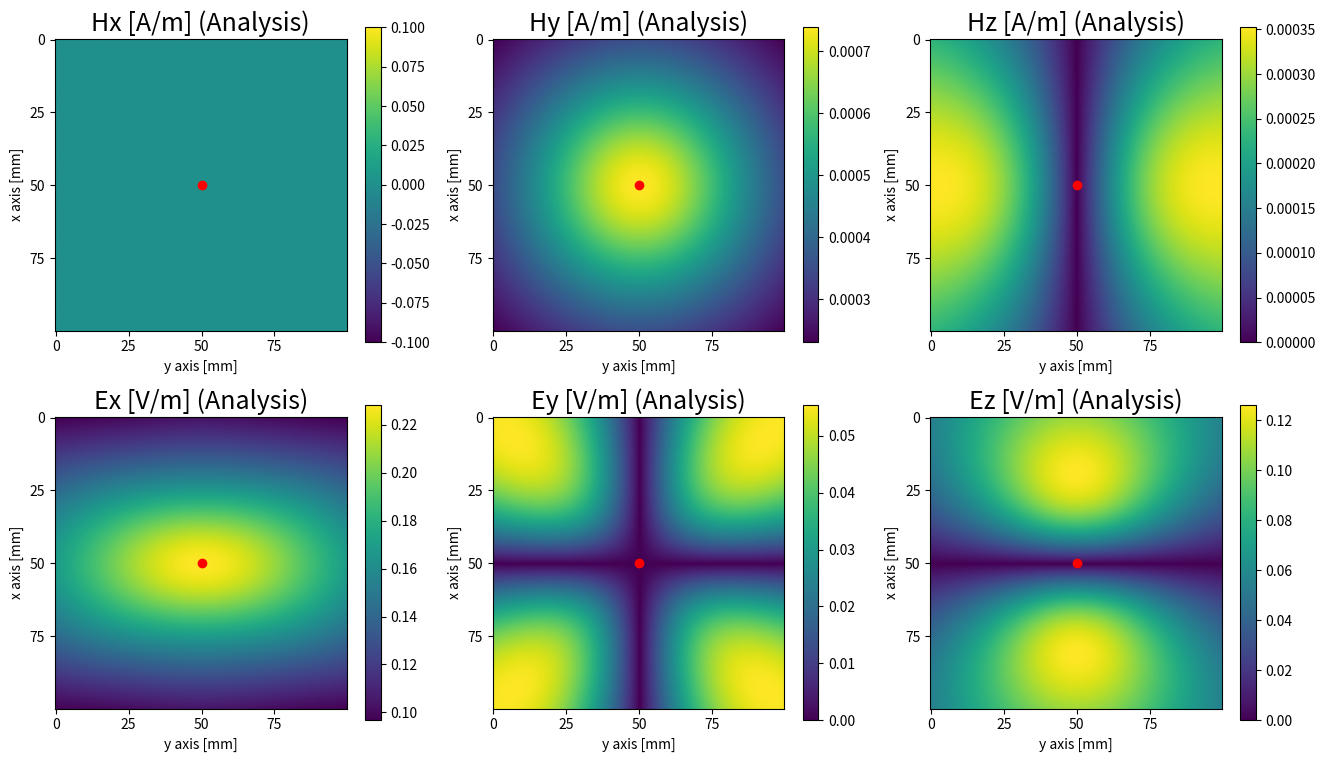

Reproduce this figure in Python.
from math import pi
import numpy as np
import matplotlib.pyplot as plt


class ElectricDipole:
    def __init__(self, moment, freq, dipole_direction=2):
        """
        原点に位置する微小電流素片
        """
        self.myu = 4*pi*1e-7
        self.eps = 8.8541878128 * 1e-12
        self.freq = freq
        self.moment = moment
        self.omega = 2*pi*self.freq
        self.k = self.omega*np.sqrt(self.eps*self.myu)
        self.dipole_direction = dipole_direction

    def _axis_transpose(self, x, y, z):
        if (self.dipole_direction == 'x') or (self.dipole_direction == 0):
            self.dipole_direction = 0
            x, z = z, -x
        elif (self.dipole_direction == 'y') or (self.dipole_direction == 1):
            self.dipole_direction = 1
            y, z = z, -y
        elif (self.dipole_direction == 'z') or (self.dipole_direction == 2):
            self.dipole_direction = 2
        else:
            raise AttributeError
        return x, y, z

    def _er(self, r, t, theta):
        jwt = (self.omega*t)*1j
        jkr = (self.k*r)*1j
        return np.sqrt(self.myu / self.eps) * self.moment * np.exp(jwt - jkr) / (2*pi*r*r) * (1 + 1/jkr) * np.cos(theta)

    def _etheta(self, r, t, theta):
        jwt = (self.omega*t)*1j
        jkr = (self.k*r)*1j
        kr = self.k*r
        imaginary_component = np.sqrt(self.myu/self.eps) * self.moment * np.exp(jwt - jkr) * self.k/(4*pi*r) * (1 + 1/jkr - 1/(kr*kr)) * np.sin(theta)
        return (imaginary_component)*1j

    def _ephai(self, r, t, theta):
        return np.zeros_like(r)

    def _hr(self, r, t, theta):
        return np.zeros_like(r)

    def _htheta(self, r, t, theta):
        return np.zeros_like(r)

    def _hphai(self, r, t, theta):
        jwt = (self.omega*t)*1j
        jkr = (self.k*r)*1j
        imaginary_component = self.moment * np.exp(jwt - jkr) * self.k/(4*pi*r) * (1 + 1/jkr) * np.sin(theta)
        return (imaginary_component)*1j

    def _ex(self, x, y, z, t):
        r = np.sqrt(x*x + y*y + z*z)
        theta = np.arctan2(np.sqrt(x*x+y*y), z)
        phai = np.arctan2(y, x)
        er_x = self._er(r=r, t=t, theta=theta) * np.sin(theta) * np.cos(phai)
        etheta_x = self._etheta(r=r, t=t, theta=theta) * np.cos(theta) * np.cos(phai)
        ephai_x = -1 * self._ephai(r=r, t=t, theta=theta) * np.sin(phai)
        return er_x + etheta_x + ephai_x

    def _ey(self, x, y, z, t):
        r = np.sqrt(x*x + y*y + z*z)
        theta = np.arctan2(np.sqrt(x*x+y*y), z)
        phai = np.arctan2(y, x)
        er_y = self._er(r=r, t=t, theta=theta) * np.sin(theta) * np.sin(phai)
        etheta_y = self._etheta(r=r, t=t, theta=theta) * np.cos(theta) * np.sin(phai)
        ephai_y = self._ephai(r=r, t=t, theta=theta) * np.cos(theta)
        return er_y + etheta_y + ephai_y

    def _ez(self, x, y, z, t):
        r = np.sqrt(x*x + y*y + z*z)
        theta = np.arctan2(np.sqrt(x*x+y*y), z)
        er_z = self._er(r=r, t=t, theta=theta) * np.cos(theta)
        etheta_z = -1 * self._etheta(r=r, t=t, theta=theta) * np.sin(theta)
        return er_z + etheta_z

    def _hx(self, x, y, z, t):
        r = np.sqrt(x*x + y*y + z*z)
        theta = np.arctan2(np.sqrt(x*x+y*y), z)
        phai = np.arctan2(y, x)
        hphai_x = -1 * self._hphai(r=r, t=t, theta=theta) * np.sin(phai)
        return hphai_x

    def _hy(self, x, y, z, t):
        r = np.sqrt(x*x + y*y + z*z)
        theta = np.arctan2(np.sqrt(x*x+y*y), z)
        phai = np.arctan2(y, x)
        hphai_y = self._hphai(r=r, t=t, theta=theta) * np.cos(phai)
        return hphai_y

    def _hz(self, x, y, z, t):
        r = np.sqrt(x*x + y*y + z*z)
        theta = np.arctan2(np.sqrt(x*x+y*y), z)
        hr_z = self._hr(r=r, t=t, theta=theta) * np.cos(theta)
        htheta_z = -1 * self._htheta(r=r, t=t, theta=theta) * np.sin(theta)
        return hr_z + htheta_z

    def e(self, x, y, z, t):
        x, y, z = self._axis_transpose(x, y, z)
        e = np.array([self._ex(x, y, z, t), self._ey(x, y, z, t), self._ez(x, y, z, t)])
        e[self.dipole_direction], e[2] = e[2], -e[self.dipole_direction]
        return e

    def h(self, x, y, z, t):
        x, y, z = self._axis_transpose(x, y, z)
        h = np.array([self._hx(x, y, z, t), self._hy(x, y, z, t), self._hz(x, y, z, t)])
        h[self.dipole_direction], h[2] = h[2], -h[self.dipole_direction]
        return h

    def em(self, x, y, z, t):
        return np.concatenate([self.e(x,y,z,t), self.h(x,y,z,t)], axis=0)


if __name__ == "__main__":
    dipole = ElectricDipole(moment=1e-5, freq=2e+9, dipole_direction='x')
    neg_dipole = ElectricDipole(moment=-1e-5, freq=2e+9, dipole_direction='x')
    n = 200
    x = np.array([[i]*n for i in range(-n//2,n//2)])*0.5*1e-3
    y = np.array([[i for i in range(-n//2,n//2)] for k in range(n)])*0.5*1e-3

    name_tags = ['Hx [A/m]', 'Hy [A/m]', 'Hz [A/m]', 'Ex [V/m]', 'Ey [V/m]', 'Ez [V/m]']
    tags = [3,4,5,0,1,2]

    plt.figure(figsize=(16, 9))
    for k, (tag, name_tag) in enumerate(zip(tags, name_tags)):
        plt.subplot(2,3,k+1)
        mat1 = dipole.em(x,y,-0.050,0)[tag]
        plt.colorbar(plt.imshow(np.abs(mat1)))
        plt.title(f"{name_tag} (Analysis)", fontsize=18)
        plt.xticks(np.arange(0,200, 50), np.arange(0,100,25))
        plt.yticks(np.arange(0,200, 50), np.arange(0,100,25))
        plt.xlabel('y axis [mm]')
        plt.ylabel('x axis [mm]')
        plt.scatter(100,100, color='red')

    plt.show()